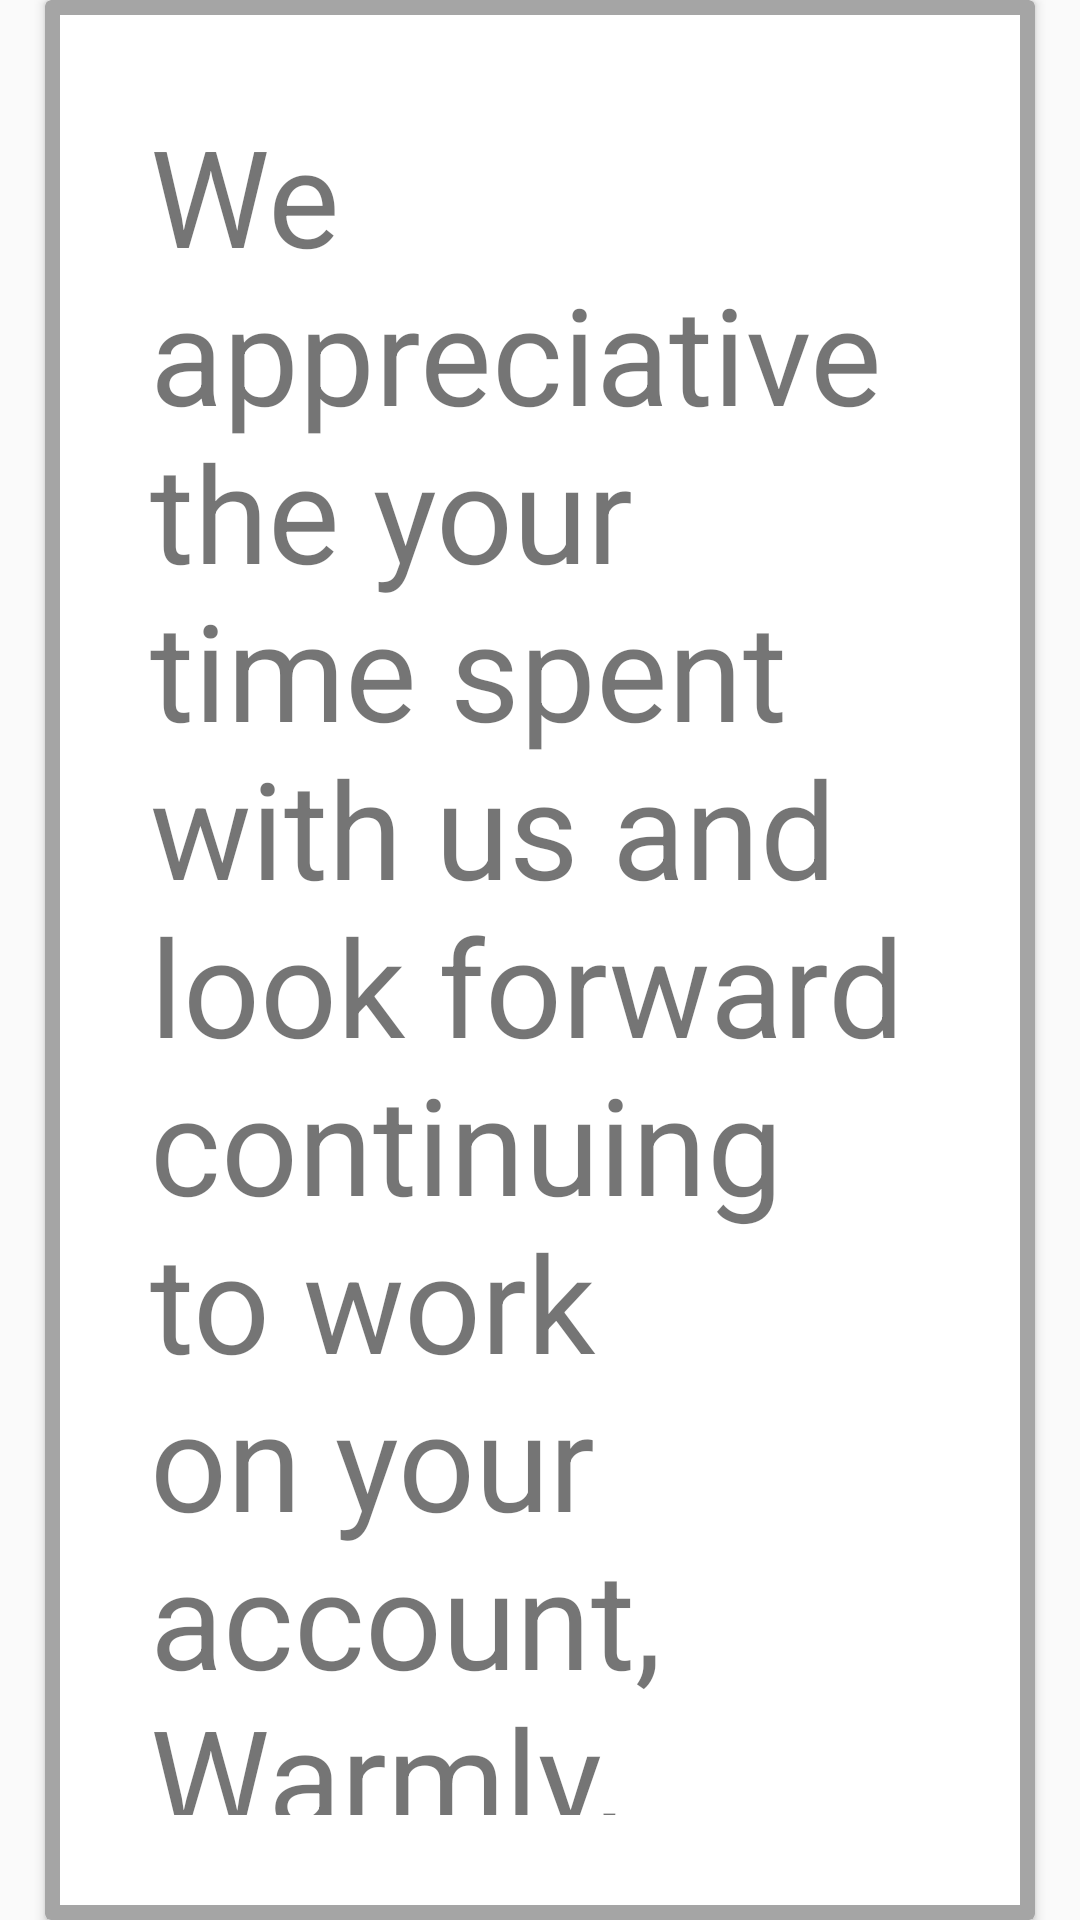

Write the Android layout XML for this screen, with the resource values it uses.
<!-- AndroidManifest.xml: application theme AppTheme -->
<!-- res/layout/activity_thanks.xml -->
<?xml version="1.0" encoding="utf-8"?>
<RelativeLayout xmlns:android="http://schemas.android.com/apk/res/android"
    xmlns:app="http://schemas.android.com/apk/res-auto"
    xmlns:tools="http://schemas.android.com/tools"
    android:layout_width="match_parent"
    android:layout_height="match_parent"
    tools:context=".ThanksActivity">

    <ImageView
        android:id="@+id/image3"
        android:layout_width="match_parent"
        android:layout_height="wrap_content"
        android:layout_alignParentTop="true"
        android:src="@drawable/save" />

    <androidx.cardview.widget.CardView
        android:id="@+id/card"
        android:layout_width="wrap_content"
        android:layout_height="wrap_content"
        android:layout_centerInParent="true"
        android:layout_marginRight="30dp"
        app:cardBackgroundColor="#A5A5A5">

        <LinearLayout
            android:layout_width="match_parent"
            android:layout_height="wrap_content"
            android:layout_margin="5dp"
            android:background="#ffff"
            android:orientation="vertical">

            <TextView
                android:layout_width="match_parent"
                android:layout_height="wrap_content"
                android:layout_centerInParent="true"
                android:padding="30dp"
                android:text="We appreciative the your time spent with us and look forward continuing to work on your account,
        Warmly, E-Swap!"
                android:textSize="45dp"
                app:fontFamily="@font/alex_brush" />

        </LinearLayout>


    </androidx.cardview.widget.CardView>




    <ImageView
        android:id="@+id/image2"
        android:layout_width="match_parent"
        android:layout_height="wrap_content"
        android:layout_alignParentBottom="true"
        android:src="@drawable/save" />


</RelativeLayout>
<!-- resources referenced by this layout -->
<resources>
  <style name="AppTheme" parent="Theme.AppCompat.Light.DarkActionBar">
          
          <item name="colorPrimary">@color/colorAccent</item>
          <item name="colorPrimaryDark">@color/black</item>
          <item name="colorAccent">@color/colorAccent</item>
  
  
      </style>
  <color name="colorAccent">#65D1BC </color>
  <color name="black">#000000</color>
</resources>
